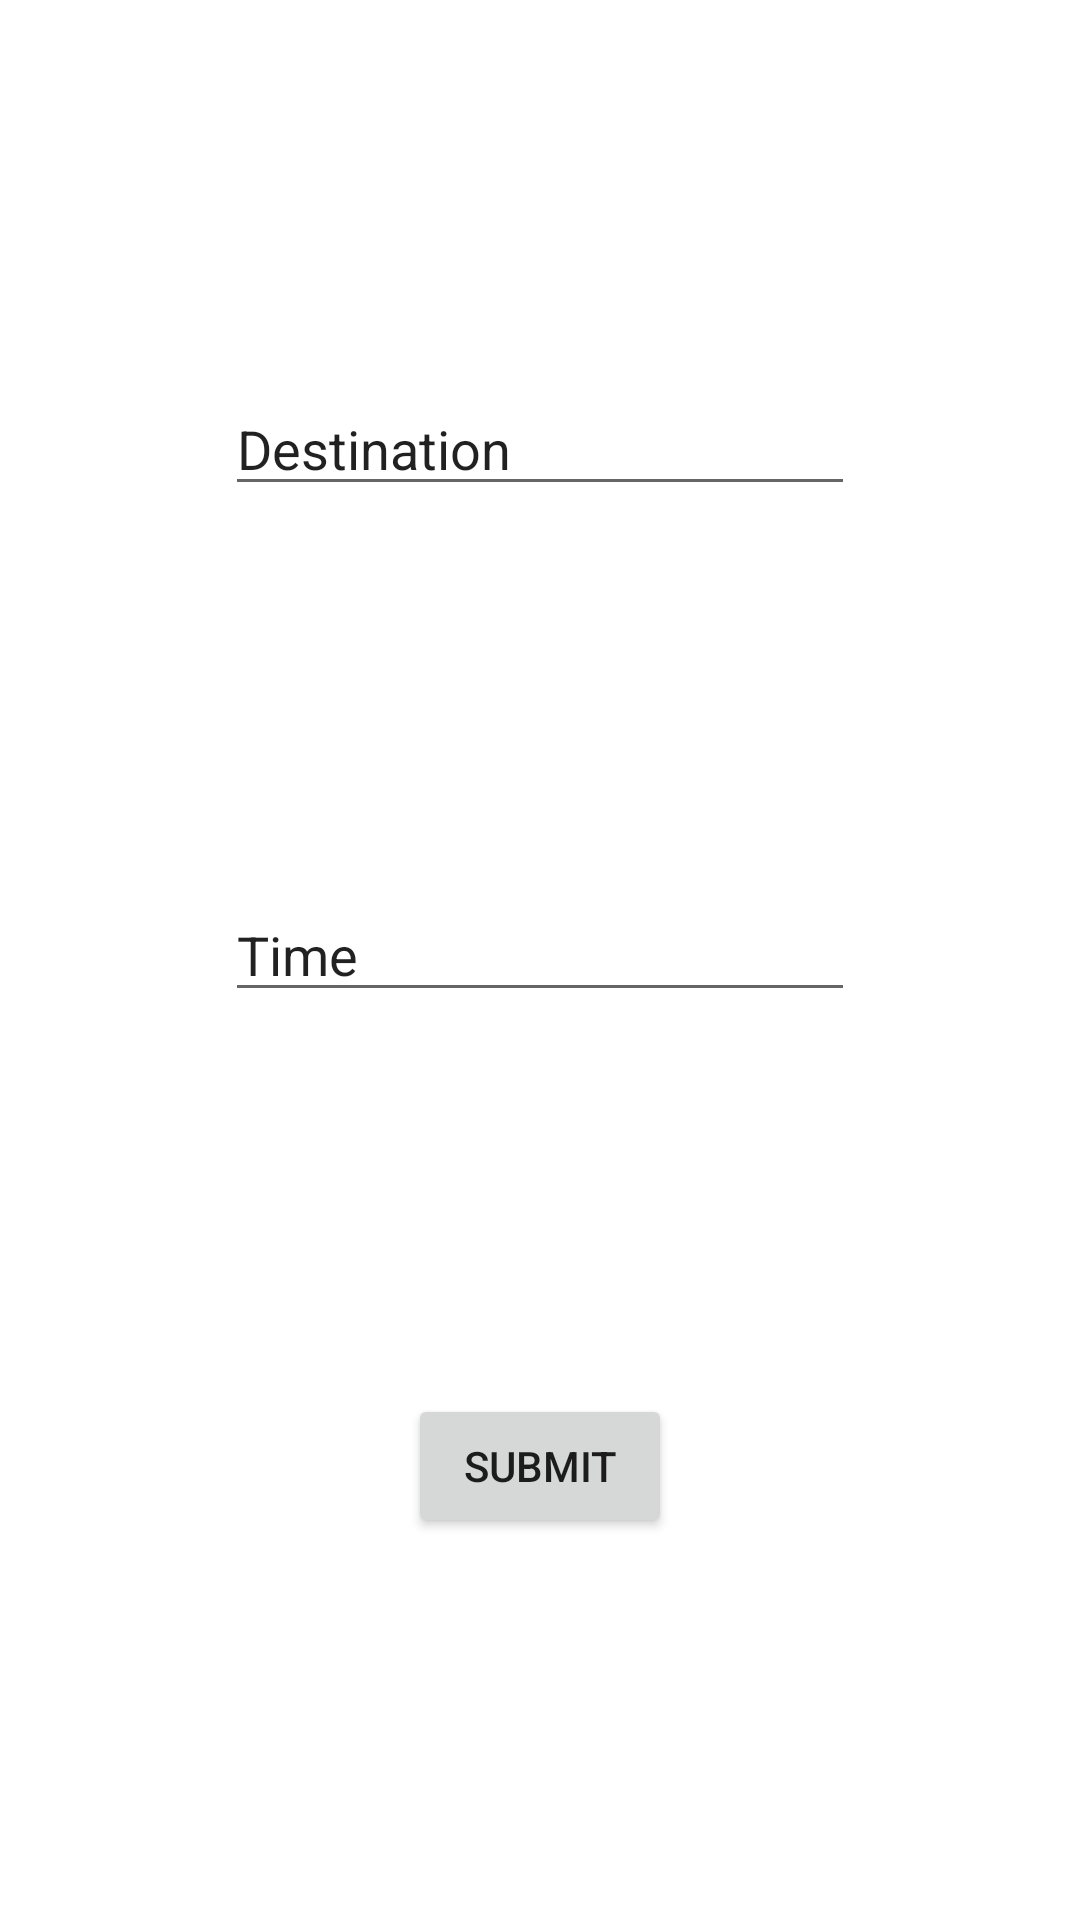

Write the Android layout XML for this screen, with the resource values it uses.
<!-- AndroidManifest.xml: application theme AppTheme -->
<!-- res/layout/activity_main.xml -->
<?xml version="1.0" encoding="utf-8"?>
<androidx.constraintlayout.widget.ConstraintLayout xmlns:android="http://schemas.android.com/apk/res/android"
    xmlns:app="http://schemas.android.com/apk/res-auto"
    xmlns:tools="http://schemas.android.com/tools"
    android:layout_width="match_parent"
    android:layout_height="match_parent"
    tools:context=".MainActivity">

    <EditText
        android:id="@+id/etDestination"
        android:layout_width="wrap_content"
        android:layout_height="wrap_content"
        android:ems="10"
        android:inputType="textPostalAddress"
        android:text="Destination"
        app:layout_constraintBottom_toTopOf="@+id/etTime"
        app:layout_constraintEnd_toEndOf="parent"
        app:layout_constraintStart_toStartOf="parent"
        app:layout_constraintTop_toTopOf="parent" />

    <EditText
        android:id="@+id/etTime"
        android:layout_width="wrap_content"
        android:layout_height="wrap_content"
        android:ems="10"
        android:inputType="time"
        android:text="Time"
        app:layout_constraintBottom_toTopOf="@+id/bSubmit"
        app:layout_constraintEnd_toEndOf="parent"
        app:layout_constraintStart_toStartOf="parent"
        app:layout_constraintTop_toBottomOf="@+id/etDestination" />

    <Button
        android:id="@+id/bSubmit"
        android:layout_width="wrap_content"
        android:layout_height="wrap_content"
        android:text="Submit"
        app:layout_constraintBottom_toBottomOf="parent"
        app:layout_constraintEnd_toEndOf="parent"
        app:layout_constraintStart_toStartOf="parent"
        app:layout_constraintTop_toBottomOf="@+id/etTime" />
</androidx.constraintlayout.widget.ConstraintLayout>
<!-- resources referenced by this layout -->
<resources>
  <style name="AppTheme" parent="Theme.AppCompat.Light.DarkActionBar">
          
          <item name="colorPrimary">@color/colorPrimary</item>
          <item name="colorPrimaryDark">@color/colorPrimaryDark</item>
          <item name="colorAccent">@color/colorAccent</item>
          <item name="android:colorBackground">@color/colorBg</item>
  
      </style>
  <color name="colorPrimary">#00703C</color>
  <color name="colorPrimaryDark">#509E2F</color>
  <color name="colorAccent">#D81B60</color>
  <color name="colorBg">#FFFFFF</color>
</resources>
